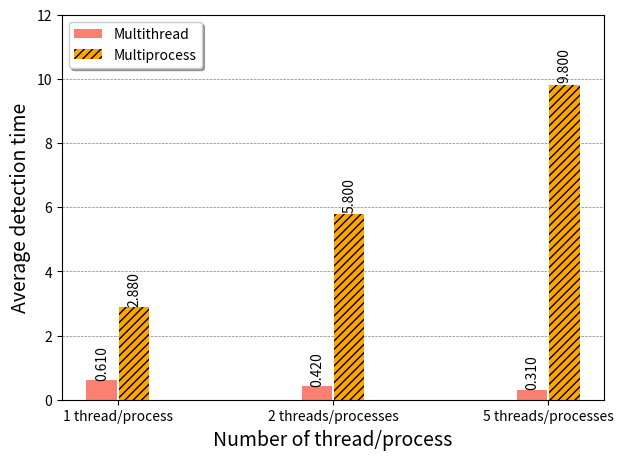

Write Python code to recreate this figure.
import matplotlib.pyplot as plt
import numpy as np


# xlabel
cycle = ['1 thread/process', '2 threads/processes', '5 threads/processes']

# Thread Data
simul1_avg = 0.61
simul2_avg = 0.42
simul3_avg = 0.31

# Process Data
proc1_avg = 2.88
proc2_avg = 5.80
proc3_avg = 9.80


def main():

    def compute_pos(xticks, width, i, models):
        index = np.arange(len(xticks))
        n = len(models)
        correction = i-0.5*(n-1)
        return index + width*correction

    def present_height(ax, bar):
        for rect in bar:
            height = rect.get_height()
            posx = rect.get_x()+rect.get_width()*0.5
            posy = height*1.01
            ax.text(posx, posy, '%.3f' %
                    height, rotation=90, ha='center', va='bottom')
    # model
    models = ['Multithread', 'Multiprocess']
    # set xticks
    xticks = ['1 thread/process', '2 threads/processes', '5 threads/processes']
    data = {'Multithread': [0.61, 0.42, 0.31],
            'Multiprocess': [2.88, 5.80, 9.80]}

    # 2. matplotlib의 figure 및 axis 설정
    # 1x1 figure matrix 생성, 가로(7인치)x세로(5인치) 크기지정
    fig, ax = plt.subplots(1, 1, figsize=(7, 5))
    colors = ['salmon', 'orange', 'cadetblue', 'skyblue']
    width = 0.15

    # 3. bar 그리기
    for i, model in enumerate(models):
        pos = compute_pos(xticks, width, i, models)
        if model == 'Multiprocess':
            bar = ax.bar(pos, data[model], width=width *
                         0.95, label=model, color=colors[i])
            hatch_str = "/"*4
            for bars in bar:
                bars.set_hatch(hatch_str)
        else:
            bar = ax.bar(pos, data[model], width=width *
                         0.95, label=model, color=colors[i])
        present_height(ax, bar)  # bar높이 출력

    # 4. x축 세부설정
    ax.set_xticks(range(len(xticks)))
    ax.set_xticklabels(xticks, fontsize=10)
    ax.set_xlabel('Number of thread/process', fontsize=14)

    # 5. y축 세부설정
    ax.set_ylim([0, 12])
    # ax.set_yticks([0.5, 0.55, 0.6, 0.65, 0.7, 0.75])
    ax.yaxis.set_tick_params(labelsize=10)
    ax.set_ylabel('Average detection time', fontsize=14)

    # 6. 범례 나타내기
    ax.legend(loc='upper left', shadow=True, ncol=1)

    # 7. 보조선(눈금선) 나타내기
    ax.set_axisbelow(True)
    ax.yaxis.grid(True, color='gray', linestyle='dashed', linewidth=0.5)

    # 8. 그래프 저장하고 출력하기
    # plt.tight_layout()
    plt.savefig('ex_barplot.png', format='png', dpi=300)
    plt.show()


if __name__ == '__main__':
    main()
